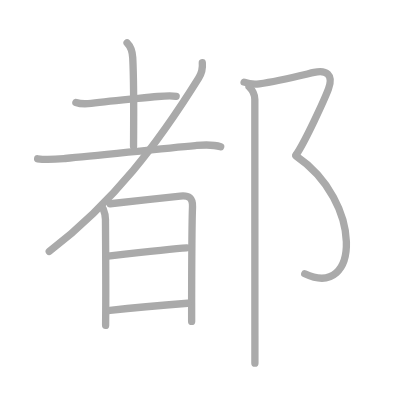
t = 0.00 s
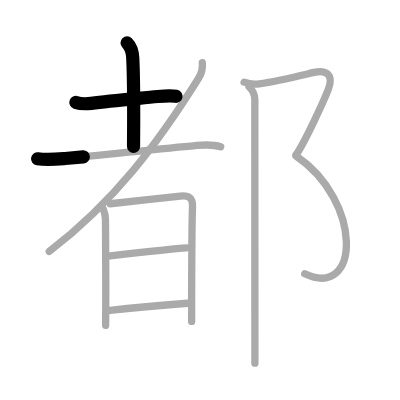
t = 2.25 s
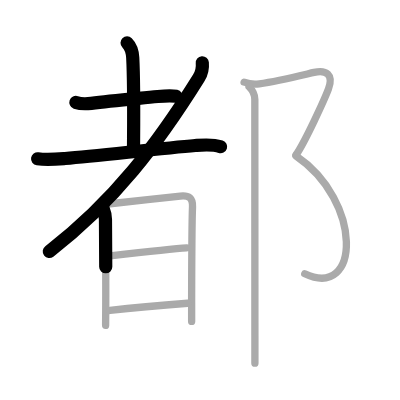
t = 4.50 s
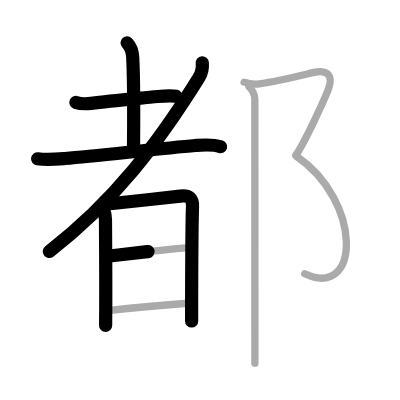
t = 6.50 s
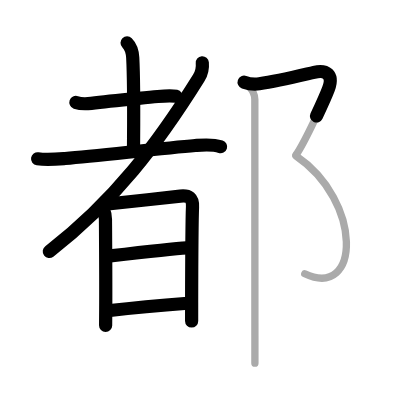
t = 8.75 s
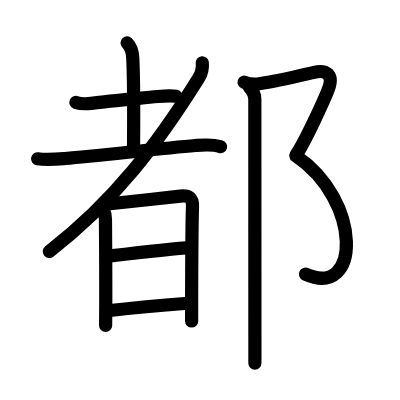
t = 11.00 s

The animated SVG that drew these frames (rendered in a browser with its animation timeline set to each time). Animation: 11 SMIL elements (animate=11); one cycle of 11.00 s.

<?xml version="1.0" standalone="no"?>
<!DOCTYPE svg PUBLIC "-//W3C//DTD SVG 1.1//EN"   "http://www.w3.org/Graphics/SVG/1.1/DTD/svg11.dtd">
<svg width="400px" height="400px"  version="1.1" xmlns="http://www.w3.org/2000/svg">
  <defs>
    <marker id="Triangle" viewBox="0 0 10 10" refX="0" refY="5" markerUnits="strokeWidth" markerWidth="3" style="stroke-opacity:0%;fill:#aaaaaa;" markerHeight="2" orient="auto">
      <path d="M 0 0 L 10 5 L 0 10 z" />
    </marker>
    
    <marker id="Arrow" viewBox="0 0 10 10" refX="5" refY="5" markerUnits="strokeWidth" markerWidth="1.8" style="stroke-opacity:0%;fill:#770000;" markerHeight="2" orient="auto">
      <path d="M 0 4 L 6 4 L 4 1 L 10 5 L 4 9 L 6 6 L 0 6 z" />
        <circle cx="5" cy="5" r="5" />
      </marker>
    
    <marker id="TriangleRed" viewBox="0 0 10 10" refX="0" refY="5" markerUnits="strokeWidth" markerWidth="3" style="stroke-opacity:0%;fill:#CC0000;" markerHeight="2" orient="auto">
      <path d="M 0 0 L 10 5 L 0 10 z" />
    </marker>
    
    <marker id="ArrowRed" viewBox="0 0 10 10" refX="5" refY="5" markerUnits="strokeWidth" markerWidth="1.8" style="stroke-opacity:0%;fill:#CC0000;" markerHeight="2" orient="auto">
      <path d="M 0 4 L 6 4 L 4 1 L 10 5 L 4 9 L 6 6 L 0 6 z" />
        <circle cx="5" cy="5" r="5" />
      </marker>
    
  </defs>
  
  <path style="fill:#ffffff; fill-opacity:100%; fill-rule:evenodd; stroke-width:0;" d="M 0 0 L 400px 0 L 400px 400px L 0 400px L 0 0" />

  <g transform="scale(3.6697247706422 3.6697247706422)">
<path style="fill:none; fill-opacity:0%; fill-rule:evenodd; stroke:#aaaaaa; stroke-opacity:100%; stroke-width: 1.5pt; stroke-linejoin:round; stroke-linecap:round;" d="M20.68 27.91c1.04 0.36 3.12 0.38 4.18 0.25C30.25 27.5 37.25 26.88 43 26.3c1.41-0.14 3.62-0.34 5-0.05"></path>
<path style="fill:none; fill-opacity:0%; fill-rule:evenodd; stroke:#aaaaaa; stroke-opacity:100%; stroke-width: 1.5pt; stroke-linejoin:round; stroke-linecap:round;" d="M34.63 11.67c1.04 1.04 1.45 2.37 1.54 4.05c0.41 8.04 0.22 21.42 0.22 24.16"></path>
<path style="fill:none; fill-opacity:0%; fill-rule:evenodd; stroke:#aaaaaa; stroke-opacity:100%; stroke-width: 1.5pt; stroke-linejoin:round; stroke-linecap:round;" d="M10.25 43.27c2.55 0.38 4.97 0.14 7.51-0.08c9.37-0.82 26.46-2.77 35.48-3.53c2.39-0.2 4.57-0.43 6.89 0.33"></path>
<path style="fill:none; fill-opacity:0%; fill-rule:evenodd; stroke:#aaaaaa; stroke-opacity:100%; stroke-width: 1.5pt; stroke-linejoin:round; stroke-linecap:round;" d="M55.13 17.1c0.11 1.16-0.12 2.78-0.98 4.15C43 39.12 31.12 54.88 13.42 68.52"></path>
<path style="fill:none; fill-opacity:0%; fill-rule:evenodd; stroke:#aaaaaa; stroke-opacity:100%; stroke-width: 1.5pt; stroke-linejoin:round; stroke-linecap:round;" d="M28.12 56.89c0.31 0.76 0.62 1.89 0.62 2.9c0 0.78 0.13 16.5 0.07 24.7c-0.02 2.44-0.03 4.06-0.03 4.18"></path>
<path style="fill:none; fill-opacity:0%; fill-rule:evenodd; stroke:#aaaaaa; stroke-opacity:100%; stroke-width: 1.5pt; stroke-linejoin:round; stroke-linecap:round;" d="M30.02 55.52c1.54-0.11 14.72-1.61 19.11-2.09c2.37-0.26 3.43 0.55 3.33 2.94c-0.14 3.26-0.22 16.07-0.24 26c0 1.87-0.01 3.63 0 5.21"></path>
<path style="fill:none; fill-opacity:0%; fill-rule:evenodd; stroke:#aaaaaa; stroke-opacity:100%; stroke-width: 1.5pt; stroke-linejoin:round; stroke-linecap:round;" d="M29.83 69.75c4.3-0.5 17.17-2 21.06-2.22"></path>
<path style="fill:none; fill-opacity:0%; fill-rule:evenodd; stroke:#aaaaaa; stroke-opacity:100%; stroke-width: 1.5pt; stroke-linejoin:round; stroke-linecap:round;" d="M29.97 84.6c4.85-0.55 15.12-1.5 21.16-1.97"></path>
<path style="fill:none; fill-opacity:0%; fill-rule:evenodd; stroke:#aaaaaa; stroke-opacity:100%; stroke-width: 1.5pt; stroke-linejoin:round; stroke-linecap:round;" d="M66.52 22.39c1.35 0.48 2.84 0.61 4.12 0.44c5.23-0.7 11.6-2.33 14.94-3.11c3.26-0.76 5.42 0.53 3.92 4.53c-1 2.66-6.38 14.46-8.85 17.98"></path>
<path style="fill:none; fill-opacity:0%; fill-rule:evenodd; stroke:#aaaaaa; stroke-opacity:100%; stroke-width: 1.5pt; stroke-linejoin:round; stroke-linecap:round;" d="M80.65 42.48c18.23 12.39 17.6 39.27 2.4 32.13"></path>
<path style="fill:none; fill-opacity:0%; fill-rule:evenodd; stroke:#aaaaaa; stroke-opacity:100%; stroke-width: 1.5pt; stroke-linejoin:round; stroke-linecap:round;" d="M67.87 23.64c0.87 0.87 1.57 2.23 1.57 3.44c0 0.92 0.01 45.03 0.02 64.29c0 3.47 0 6.13 0 7.59"></path>

<path style="fill:none; fill-opacity:0%; fill-rule:evenodd; stroke:#000000; stroke-opacity:100%; stroke-width: 2.7pt; stroke-linejoin:round; stroke-linecap:round;" d="M20.68 27.91c1.04 0.36 3.12 0.38 4.18 0.25C30.25 27.5 37.25 26.88 43 26.3c1.41-0.14 3.62-0.34 5-0.05" pathLength="100" stroke-dashoffset="100" stroke-dasharray="100 105"><animate id="dashAnim1" attributeName="stroke-dashoffset" from="100" to="0" dur="1s" calcMode="linear" fill="freeze"/></path>
<path style="fill:none; fill-opacity:0%; fill-rule:evenodd; stroke:#000000; stroke-opacity:100%; stroke-width: 2.7pt; stroke-linejoin:round; stroke-linecap:round;" d="M34.63 11.67c1.04 1.04 1.45 2.37 1.54 4.05c0.41 8.04 0.22 21.42 0.22 24.16" pathLength="100" stroke-dashoffset="100" stroke-dasharray="100 105"><animate id="dashAnim2" attributeName="stroke-dashoffset" from="100" to="0" dur="1s" calcMode="linear" begin="dashAnim1.end" fill="freeze"/></path>
<path style="fill:none; fill-opacity:0%; fill-rule:evenodd; stroke:#000000; stroke-opacity:100%; stroke-width: 2.7pt; stroke-linejoin:round; stroke-linecap:round;" d="M10.25 43.27c2.55 0.38 4.97 0.14 7.51-0.08c9.37-0.82 26.46-2.77 35.48-3.53c2.39-0.2 4.57-0.43 6.89 0.33" pathLength="100" stroke-dashoffset="100" stroke-dasharray="100 105"><animate id="dashAnim3" attributeName="stroke-dashoffset" from="100" to="0" dur="1s" calcMode="linear" begin="dashAnim2.end" fill="freeze"/></path>
<path style="fill:none; fill-opacity:0%; fill-rule:evenodd; stroke:#000000; stroke-opacity:100%; stroke-width: 2.7pt; stroke-linejoin:round; stroke-linecap:round;" d="M55.13 17.1c0.11 1.16-0.12 2.78-0.98 4.15C43 39.12 31.12 54.88 13.42 68.52" pathLength="100" stroke-dashoffset="100" stroke-dasharray="100 105"><animate id="dashAnim4" attributeName="stroke-dashoffset" from="100" to="0" dur="1s" calcMode="linear" begin="dashAnim3.end" fill="freeze"/></path>
<path style="fill:none; fill-opacity:0%; fill-rule:evenodd; stroke:#000000; stroke-opacity:100%; stroke-width: 2.7pt; stroke-linejoin:round; stroke-linecap:round;" d="M28.12 56.89c0.31 0.76 0.62 1.89 0.62 2.9c0 0.78 0.13 16.5 0.07 24.7c-0.02 2.44-0.03 4.06-0.03 4.18" pathLength="100" stroke-dashoffset="100" stroke-dasharray="100 105"><animate id="dashAnim5" attributeName="stroke-dashoffset" from="100" to="0" dur="1s" calcMode="linear" begin="dashAnim4.end" fill="freeze"/></path>
<path style="fill:none; fill-opacity:0%; fill-rule:evenodd; stroke:#000000; stroke-opacity:100%; stroke-width: 2.7pt; stroke-linejoin:round; stroke-linecap:round;" d="M30.02 55.52c1.54-0.11 14.72-1.61 19.11-2.09c2.37-0.26 3.43 0.55 3.33 2.94c-0.14 3.26-0.22 16.07-0.24 26c0 1.87-0.01 3.63 0 5.21" pathLength="100" stroke-dashoffset="100" stroke-dasharray="100 105"><animate id="dashAnim6" attributeName="stroke-dashoffset" from="100" to="0" dur="1s" calcMode="linear" begin="dashAnim5.end" fill="freeze"/></path>
<path style="fill:none; fill-opacity:0%; fill-rule:evenodd; stroke:#000000; stroke-opacity:100%; stroke-width: 2.7pt; stroke-linejoin:round; stroke-linecap:round;" d="M29.83 69.75c4.3-0.5 17.17-2 21.06-2.22" pathLength="100" stroke-dashoffset="100" stroke-dasharray="100 105"><animate id="dashAnim7" attributeName="stroke-dashoffset" from="100" to="0" dur="1s" calcMode="linear" begin="dashAnim6.end" fill="freeze"/></path>
<path style="fill:none; fill-opacity:0%; fill-rule:evenodd; stroke:#000000; stroke-opacity:100%; stroke-width: 2.7pt; stroke-linejoin:round; stroke-linecap:round;" d="M29.97 84.6c4.85-0.55 15.12-1.5 21.16-1.97" pathLength="100" stroke-dashoffset="100" stroke-dasharray="100 105"><animate id="dashAnim8" attributeName="stroke-dashoffset" from="100" to="0" dur="1s" calcMode="linear" begin="dashAnim7.end" fill="freeze"/></path>
<path style="fill:none; fill-opacity:0%; fill-rule:evenodd; stroke:#000000; stroke-opacity:100%; stroke-width: 2.7pt; stroke-linejoin:round; stroke-linecap:round;" d="M66.52 22.39c1.35 0.48 2.84 0.61 4.12 0.44c5.23-0.7 11.6-2.33 14.94-3.11c3.26-0.76 5.42 0.53 3.92 4.53c-1 2.66-6.38 14.46-8.85 17.98" pathLength="100" stroke-dashoffset="100" stroke-dasharray="100 105"><animate id="dashAnim9" attributeName="stroke-dashoffset" from="100" to="0" dur="1s" calcMode="linear" begin="dashAnim8.end" fill="freeze"/></path>
<path style="fill:none; fill-opacity:0%; fill-rule:evenodd; stroke:#000000; stroke-opacity:100%; stroke-width: 2.7pt; stroke-linejoin:round; stroke-linecap:round;" d="M80.65 42.48c18.23 12.39 17.6 39.27 2.4 32.13" pathLength="100" stroke-dashoffset="100" stroke-dasharray="100 105"><animate id="dashAnim10" attributeName="stroke-dashoffset" from="100" to="0" dur="1s" calcMode="linear" begin="dashAnim9.end" fill="freeze"/></path>
<path style="fill:none; fill-opacity:0%; fill-rule:evenodd; stroke:#000000; stroke-opacity:100%; stroke-width: 2.7pt; stroke-linejoin:round; stroke-linecap:round;" d="M67.87 23.64c0.87 0.87 1.57 2.23 1.57 3.44c0 0.92 0.01 45.03 0.02 64.29c0 3.47 0 6.13 0 7.59" pathLength="100" stroke-dashoffset="100" stroke-dasharray="100 105"><animate id="dashAnim11" attributeName="stroke-dashoffset" from="100" to="0" dur="1s" calcMode="linear" begin="dashAnim10.end" fill="freeze"/></path>

</g>

</svg>  
          
